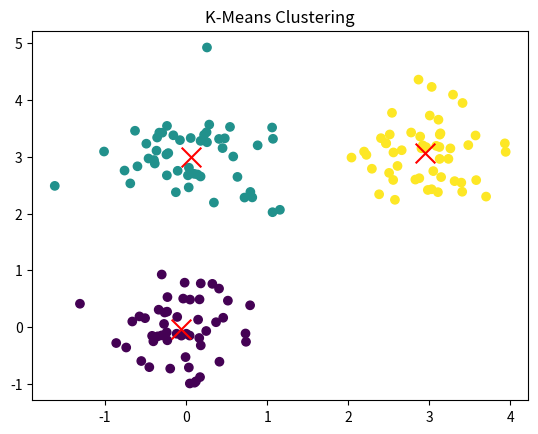

This chart was generated by the following Python code:
import numpy as np
import matplotlib.pyplot as plt

# K-Means algorithm (concise version)
class KMeans:
    def __init__(self, k=3, max_iters=100):
        self.k, self.max_iters = k, max_iters

    def fit(self, data):
        self.centroids = data[np.random.choice(len(data), self.k, replace=False)]
        for _ in range(self.max_iters):
            labels = [np.argmin([np.linalg.norm(x - c) for c in self.centroids]) for x in data]
            new_centroids = [np.mean(data[np.array(labels) == i], axis=0) for i in range(self.k)]
            if np.allclose(self.centroids, new_centroids):
                break
            self.centroids = new_centroids

    def print_centroids(self):
        print("Final centroids:")
        for i, centroid in enumerate(self.centroids):
            print(f"Centroid {i+1}: {centroid}")

# Example usage
if __name__ == "__main__":
    np.random.seed(42)
    data = np.vstack([np.random.normal([0, 0], 0.5, (50, 2)),
                      np.random.normal([3, 3], 0.5, (50, 2)),
                      np.random.normal([0, 3], 0.5, (50, 2))])

    kmeans = KMeans(k=3)
    kmeans.fit(data)
    kmeans.print_centroids()

    # Plot clusters and centroids
    plt.scatter(data[:, 0], data[:, 1], c=[np.argmin([np.linalg.norm(x - c) for c in kmeans.centroids]) for x in data])
    plt.scatter(np.array(kmeans.centroids)[:, 0], np.array(kmeans.centroids)[:, 1], marker='x', s=200, c='red')
    plt.title('K-Means Clustering')
    plt.show()
